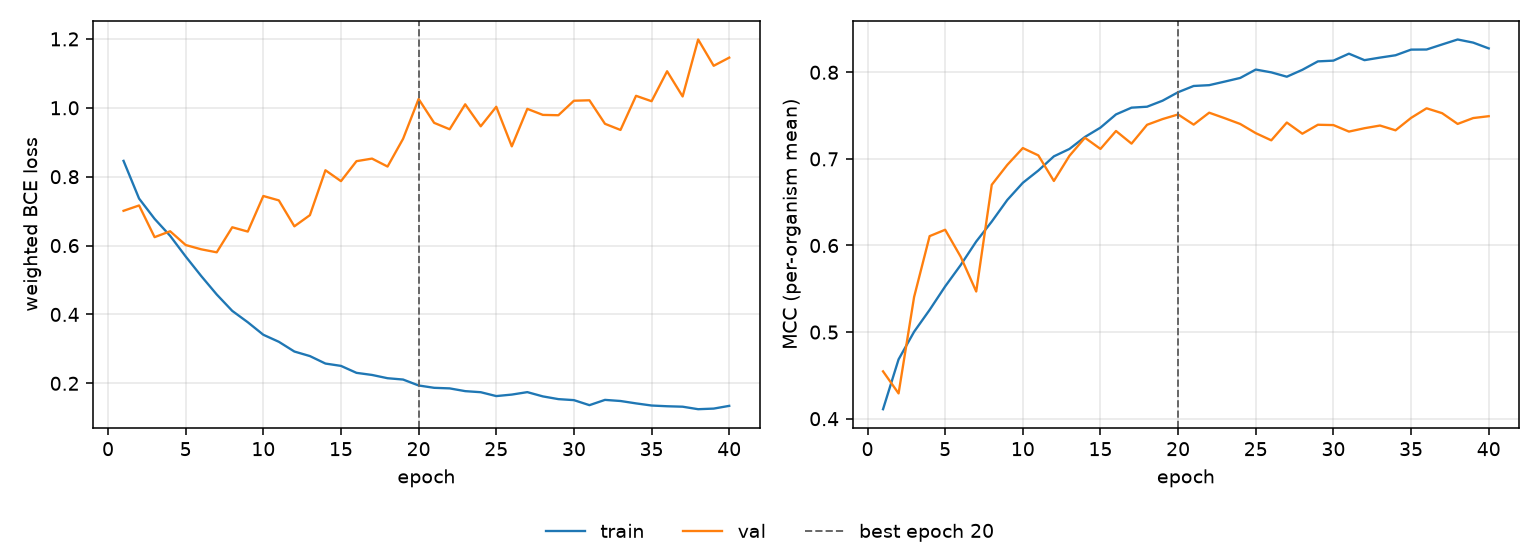

Data behind this chart, as committed beside it:
epoch, tr_loss, vl_loss, tr_mcc, vl_mcc, is_best
1, 0.8459, 0.7009, 0.411, 0.4547, False
2, 0.7365, 0.7164, 0.4685, 0.4292, False
3, 0.6776, 0.6244, 0.5004, 0.5406, False
4, 0.6283, 0.6415, 0.5257, 0.6108, False
5, 0.5683, 0.6016, 0.5527, 0.6182, False
6, 0.5116, 0.5891, 0.5774, 0.587, False
7, 0.458, 0.5804, 0.6046, 0.5469, False
8, 0.4103, 0.6531, 0.6276, 0.6701, False
9, 0.3773, 0.6406, 0.6526, 0.6931, False
10, 0.341, 0.7439, 0.6724, 0.7125, False
11, 0.3205, 0.7312, 0.6866, 0.704, False
12, 0.2923, 0.6559, 0.7029, 0.6745, False
13, 0.2791, 0.6883, 0.7115, 0.7035, False
14, 0.2574, 0.8187, 0.7253, 0.7244, False
15, 0.2506, 0.7871, 0.7361, 0.7115, False
16, 0.2304, 0.845, 0.7514, 0.7322, False
17, 0.2243, 0.8525, 0.7592, 0.7176, False
18, 0.2148, 0.8294, 0.7603, 0.7394, False
19, 0.211, 0.91, 0.7672, 0.746, False
20, 0.1937, 1.026, 0.777, 0.7513, True
21, 0.1869, 0.9563, 0.7842, 0.7396, False
22, 0.1852, 0.9377, 0.7851, 0.7534, False
23, 0.1773, 1.01, 0.7893, 0.747, False
24, 0.1742, 0.9463, 0.7935, 0.7403, False
25, 0.1629, 1.003, 0.8032, 0.7297, False
26, 0.1673, 0.8881, 0.7999, 0.7214, False
27, 0.1744, 0.9969, 0.7949, 0.742, False
28, 0.162, 0.9794, 0.8029, 0.7291, False
29, 0.1541, 0.9784, 0.8126, 0.7394, False
30, 0.1512, 1.021, 0.8135, 0.739, False
31, 0.1366, 1.022, 0.8215, 0.7315, False
32, 0.1519, 0.9535, 0.814, 0.7354, False
33, 0.1487, 0.9357, 0.817, 0.7385, False
34, 0.1417, 1.035, 0.8197, 0.733, False
35, 0.1355, 1.019, 0.8262, 0.7473, False
36, 0.1334, 1.106, 0.8263, 0.7584, False
37, 0.1321, 1.033, 0.8321, 0.7528, False
38, 0.1248, 1.198, 0.8379, 0.7404, False
39, 0.1266, 1.122, 0.8343, 0.7471, False
40, 0.1345, 1.146, 0.8276, 0.7493, False
